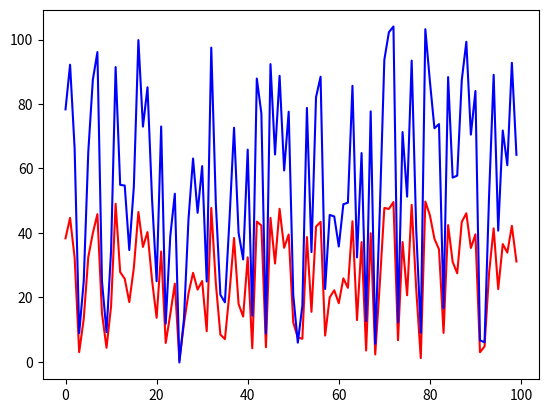
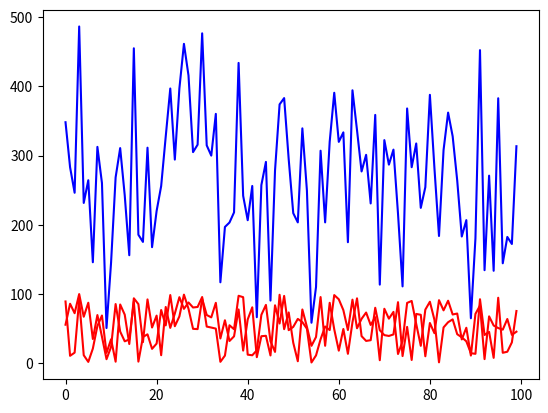

Source code (Python) for these figures, in order:
# -*- coding: utf-8 -*-
"""
Created on Mon Dec 11 13:16:44 2017

@author: abc
"""

import numpy as np
import matplotlib.pyplot as plt

N = 100
with open('data_1d.csv', 'w') as f:
    X = np.random.uniform(low=0, high=50, size=N)
    Y = 2*X + 1 + np.random.normal(scale=5, size=N)
    for i in range(N):
        f.write("%s,%s\n" % (X[i], Y[i]))
t = np.arange(0., 100, 1)
plt.close()
plt.plot(t,X,'r',t,Y,'b')  
plt.show()
#%%      
N = 100
w = np.array([2, 3]) # vector of coefficients
with open('data_2d.csv', 'w') as f:
    X = np.random.uniform(low=0, high=100, size=(N,2))
    Y = np.dot(X, w) + 1 + np.random.normal(scale=5, size=N)
    for i in range(N):
        f.write("%s,%s,%s\n" % (X[i,0], X[i,1], Y[i]))
plt.close()
plt.plot(t,X,'r',Y,'b')  
plt.show()
#%%        
N = 100
with open('data_poly.csv', 'w') as f:
    X = np.random.uniform(low=0, high=100, size=N)
    X2 = X*X
    Y = 0.1*X2 + X + 3 + np.random.normal(scale=10, size=N)
    for i in range(N):
        f.write("%s,%s\n" % (X[i], Y[i]))
